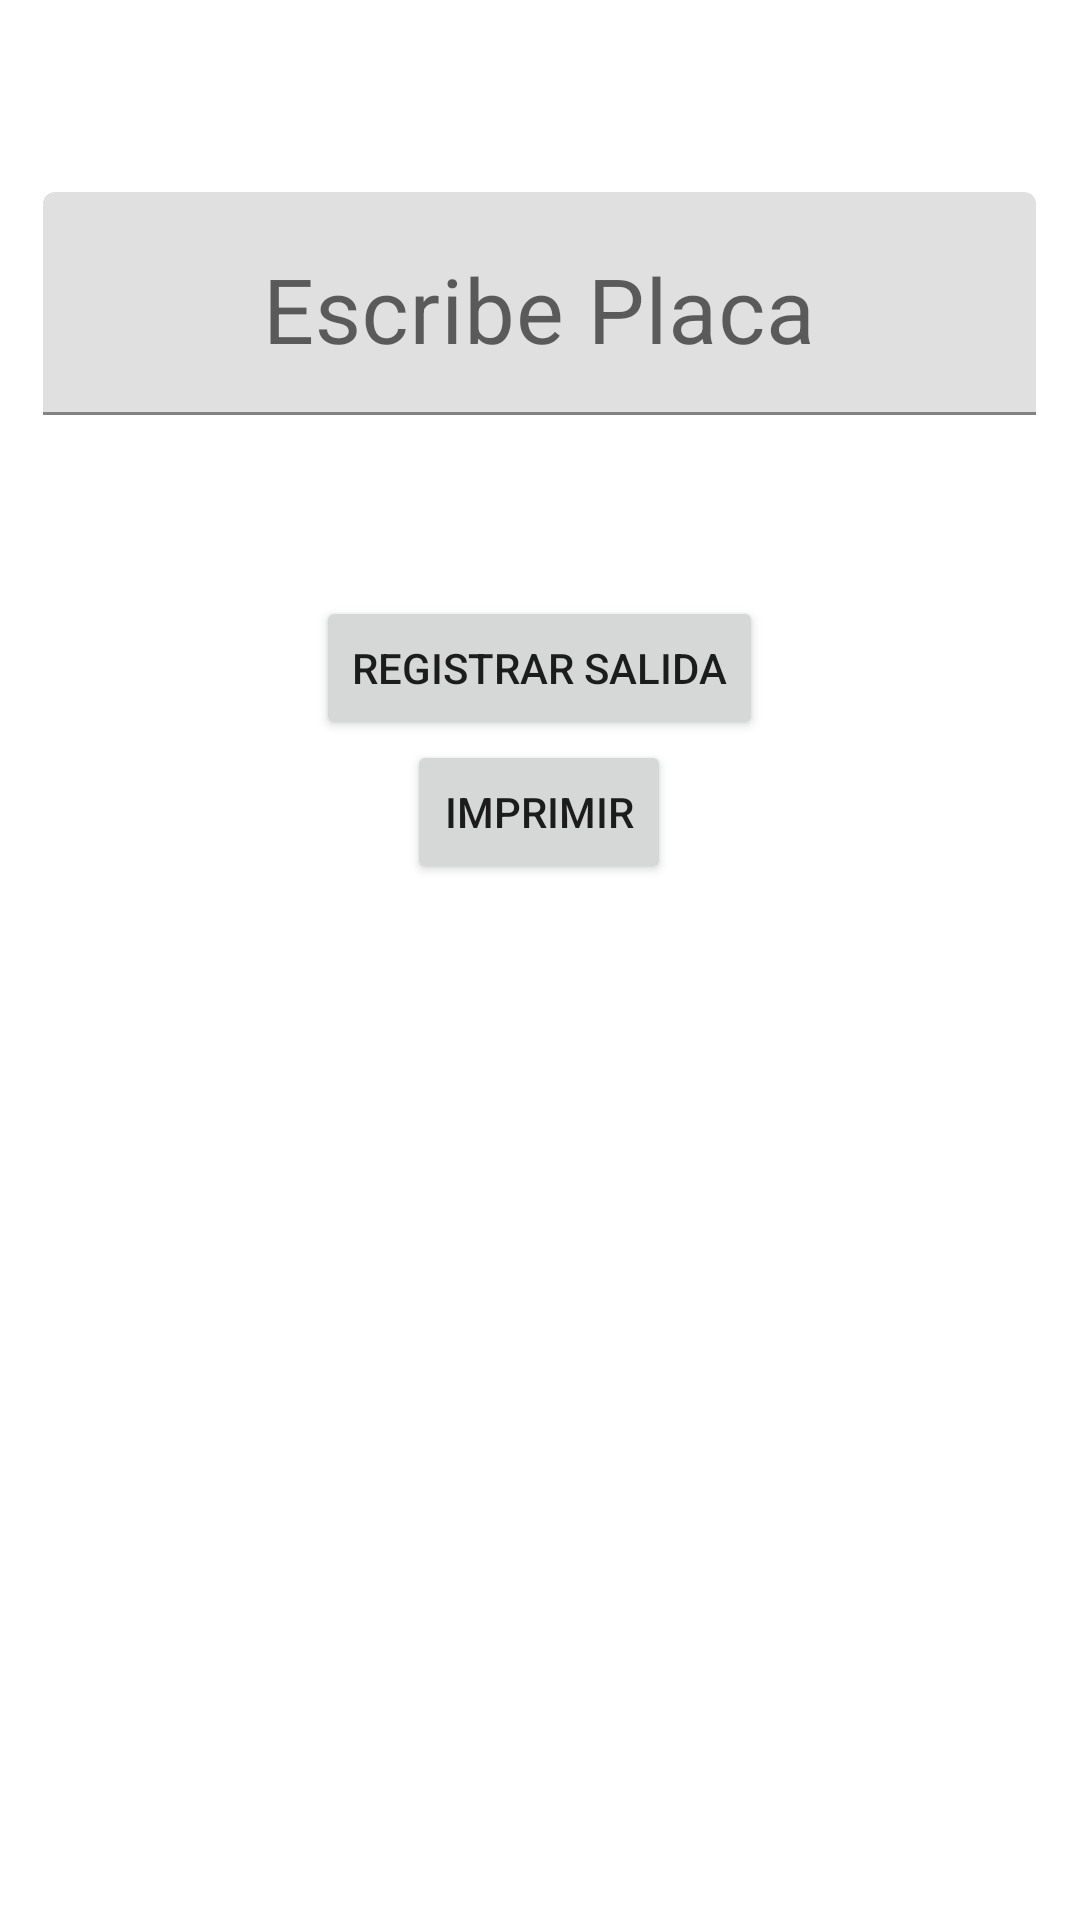

Android layout source for this screen:
<!-- AndroidManifest.xml: application theme Theme.Comgigaparqueoapp -->
<!-- res/layout/fragment_salida.xml -->
<?xml version="1.0" encoding="utf-8"?>
<FrameLayout xmlns:android="http://schemas.android.com/apk/res/android"
    xmlns:tools="http://schemas.android.com/tools"
    android:layout_width="match_parent"
    android:layout_height="match_parent"
    tools:context=".Controlador.Salida">

    <LinearLayout
        android:layout_width="331dp"
        android:layout_height="wrap_content"
        android:layout_gravity="center_horizontal"
        android:gravity="center"
        android:orientation="vertical">

        <LinearLayout
            android:layout_width="match_parent"
            android:layout_height="64dp"
            android:orientation="horizontal"/>

        <LinearLayout
            android:layout_width="match_parent"
            android:layout_height="wrap_content"
            android:orientation="horizontal">


            <com.google.android.material.textfield.TextInputLayout
                android:layout_width="match_parent"
                android:layout_height="wrap_content">

                <com.google.android.material.textfield.TextInputEditText
                    android:id="@+id/et_buscar"
                    android:layout_width="match_parent"
                    android:layout_height="wrap_content"
                    android:gravity="center_horizontal"
                    android:hint="Escribe Placa"
                    android:inputType="textCapCharacters"
                    android:textSize="30sp" />
            </com.google.android.material.textfield.TextInputLayout>


        </LinearLayout>

        <LinearLayout
            android:layout_width="match_parent"
            android:layout_height="wrap_content"
            android:gravity="center_horizontal"
            android:orientation="vertical">


            <TextView
                android:id="@+id/tv_preciototal"
                android:layout_width="wrap_content"
                android:layout_height="wrap_content"
                android:layout_weight="1"
                android:paddingBottom="20dp"
                android:text=""
                android:textColor="@color/black"
                android:textSize="30sp" />


            <Button
                android:id="@+id/bt_buscar"
                android:layout_width="wrap_content"
                android:layout_height="wrap_content"
                android:layout_weight="1"
                android:text="Registrar Salida" />

            <Button
                android:id="@+id/bt_imprimir"
                android:layout_width="wrap_content"
                android:layout_height="wrap_content"
                android:layout_weight="1"
                android:text="Imprimir" />


        </LinearLayout>
    </LinearLayout>
</FrameLayout>
<!-- resources referenced by this layout -->
<resources>
  <style name="Theme.Comgigaparqueoapp" parent="Theme.MaterialComponents.DayNight.DarkActionBar">
          
          <item name="colorPrimary">@color/purple_700</item>
          <item name="colorPrimaryVariant">@color/purple_700</item>
          <item name="colorOnPrimary">@color/white</item>
          
          <item name="colorSecondary">@color/teal_200</item>
          <item name="colorSecondaryVariant">@color/teal_700</item>
          <item name="colorOnSecondary">@color/black</item>
          
          <item name="android:statusBarColor" tools:targetApi="l">?attr/colorPrimaryVariant</item>
          
      </style>
  <!-- not gathered from this repository: default colours our renderer supplied (Android Studio template values) -->
  <color name="purple_700">#FF3700B3</color>
  <color name="teal_200">#FF03DAC5</color>
  <color name="teal_700">#FF018786</color>
  <color name="black">#FF000000</color>
  <color name="white">#FFFFFFFF</color>
</resources>
